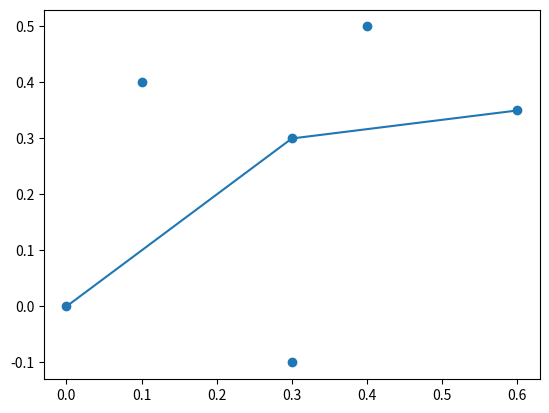

Here is the Python script that generated this plot:
import numpy as np
import matplotlib.pyplot as plt


class Dijkstra():

    def __init__(self, V, E):
        self.V = V
        self.E = E
        self.start = 0
        self.goal = 0
        self.d = []
        self.path = []
        self.path_index = []
        self.distance = []
        self.prev = []

    def build(self, start):

        # initialize
        self.start = start
        n = len(self.V)
        self.d = [np.inf] * n
        self.d[start] = 0.0
        self.prev = [None] * n
        searched_list = []

        while len(searched_list) < n:

            #
            masked_d = self.d.copy()
            for i in searched_list:
                masked_d[i] = np.inf

            # target node (minimum d)
            target_index = np.argmin(masked_d)

            # Edges from the target node
            edges = [e for e in self.E if target_index in e[0]]

            for edge in edges:
                if target_index == edge[0][0]:
                    neighbor_index = edge[0][1]
                else:
                    neighbor_index = edge[0][0]
                dist = edge[1]

                if (self.d[neighbor_index] > self.d[target_index] + dist):
                    self.d[neighbor_index] = self.d[target_index] + dist
                    self.prev[neighbor_index] = target_index

            # list of the searched nodes
            searched_list.append(target_index)

    def query(self, goal):
        # Set goal point
        self.goal = goal

        # Calc. path
        self.path_index = [self.goal]
        self.path = [self.V[self.goal]]
        while self.path_index[-1] != self.start:

            ind = self.prev[self.path_index[-1]]

            # If ind is None, previous node can be found,
            # that is, path does not exist.
            if ind is not None:
                self.path_index.append(ind)
                self.path.append(self.V[ind])
            else:
                self.path = None
                self.path_index = None
                break

        if self.path is not None:
            self.path = np.array(self.path[::-1])
            self.path_index = self.path_index[::-1]

        # Calc. distance
        self.distance = self.d[goal]


if __name__ == '__main__':
    # Node list
    V = np.array([[0.0, 0.0],
                  [0.3, -0.1],
                  [0.3, 0.3],
                  [0.6, 0.35],
                  [0.4, 0.5],
                  [0.1, 0.4]])
    # Edge list
    E = [[(0, 1), 7.0],
         [(0, 2), 9.0],
         [(0, 5), 14.0],
         [(1, 2), 10.0],
         [(1, 3), 15.0],
         [(2, 3), 11.0],
         [(2, 5), 2.0],
         [(3, 4), 6.0],
         [(4, 5), 9.0]]

    djk = Dijkstra(V, E)
    start_node = 0
    goal_node = 3
    # Build a distance map from the chosen start point
    djk.build(start_node)
    # Find the shortest path from the start point to the goal point
    djk.query(goal_node)

    # Visualize
    if djk.path is not None:
        print(djk.path_index)
        print(djk.path)
        print(djk.distance)
        plt.scatter(V[:, 0], V[:, 1], marker='o')
        plt.plot(djk.path[:, 0], djk.path[:, 1])
        plt.show()
    else:
        # If the nodes are not connected from the start to the goal,
        # any path cannot be found.
        print('Path cannot be found.')
